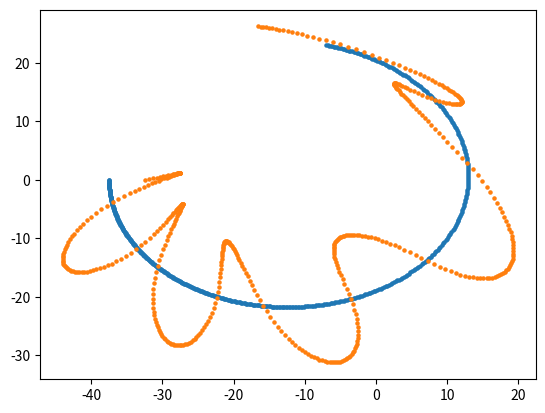

Python code for this plot:
import numpy as np
import matplotlib.pyplot as plt
from matplotlib.animation import FuncAnimation


t = 0  # current time of the simulation
tEnd = .5   # time at which simulation ends
dt = 0.001  # timestep
#rmin in kpc
rmin = 25
softening = 0.2*rmin  # softening length
m1 = 10e11
m2 = 10e11
#G in terms of solar masses and kpc 
G = 4.300917270038e-06
e = 0.5

#Functions to get initial values in r,phi
def r(phi):
    return rmin * (1 + e) / (1 - e * np.cos(phi))

def vr(phi):
    return -e * np.sqrt(G * (m1 + m2) / (rmin * (1 + e))) * np.sin(phi)

def vphi(phi):
    return np.sqrt(G * (m1 + m2) / (rmin * (1 + e))) * (1 - e * np.cos(phi))
#Converting to x and y 
def vx(phi):
    return vr(phi) * np.cos(phi) - vphi(phi) * np.sin(phi)

def vy(phi):
    return vr(phi) * np.sin(phi) + vphi(phi) * np.cos(phi)

def x(phi):
    return r(phi) * np.cos(phi)

def y(phi):
    return r(phi) * np.sin(phi)
#Obtain specific x and y for each mass
def x1(phi):
    return m2 / (m1 + m2) * x(phi)

def y1(phi):
    return m2 / (m1 + m2) * y(phi)

def x2(phi):
    return -m1 / (m1 + m2) * x(phi)

def y2(phi):
    return -m1 / (m1 + m2) * y(phi)
#Obtain specific velocities for each mass
def vx1(phi):
    return m2 / (m1 + m2) * vx(phi)

def vy1(phi):
    return m2 / (m1 + m2) * vy(phi)

def vx2(phi):
    return -m1 / (m1 + m2) * vx(phi)

def vy2(phi):
    return -m1 / (m1 + m2) * vy(phi)
#Using the provided acceleration code for leapfrog
def getAcc(pos, mass, G, softening):
    """
    Calculate the acceleration on each particle due to Newton's Law
        pos  is an N x 3 matrix of positions
        mass is an N x 1 vector of masses
        G is Newton's Gravitational constant
        softening is the softening length
        a is N x 3 matrix of accelerations
    """
    # positions r = [x,y,z] for all particles
    x = pos[:, 0:1]
    y = pos[:, 1:2]
    z = pos[:, 2:3]

    # matrix that stores all pairwise particle separations: r_j - r_i
    dx = x.T - x
    dy = y.T - y
    dz = z.T - z

    # matrix that stores 1/r^3 for all particle pairwise particle separations
    inv_r3 = dx**2 + dy**2 + dz**2 + softening**2
    inv_r3[inv_r3 > 0] = inv_r3[inv_r3 > 0] ** (-1.5)

    ax = G * (dx * inv_r3) @ mass
    ay = G * (dy * inv_r3) @ mass
    az = G * (dz * inv_r3) @ mass

    # pack together the acceleration components
    a = np.hstack((ax, ay, az))

    return a

def leapfrog(acc, vel, pos, Nt, t):
    for i in range(Nt):
        # (1/2) kick
        vel += acc * dt / 2.0

        # drift
        pos += vel * dt

        # update accelerations
        acc = getAcc(pos, mass, G, softening)

        # (1/2) kick
        vel += acc * dt / 2.0

        # update time
        t += dt

        # save energies, positions for plotting trail
        pos_save[:, :, i + 1] = pos
    return pos_save

def initial_conditions(M):
    pos = []
    vel = []
    r = []
    
    for i in range(12):
        j = 12+(3*i)
        rad = (0.2+(i*0.5))*rmin
        angles = np.linspace(0,1,j)*(np.pi*2)

        pos.extend(np.stack((rad*np.cos(angles), rad*np.sin(angles), np.zeros(len(angles))), axis = 1))
        r.extend(np.full(shape=j, fill_value=rad))
        
        v0 = np.sqrt(G*M*rad/(rad**2+softening**2))
        vel.extend(np.stack((v0*np.cos(angles), v0*np.sin(angles), np.zeros(len(angles))), axis = 1))


    r = np.array(r, float)

    return pos, vel, r

def animation_graph(xx, yy):
    fig = plt.figure()
    ax = plt.axes(xlim=(-40, 40), ylim=(-30, 30), xlabel="x", ylabel="v")
    line, = ax.plot([], [], lw=2, marker=".")
    line2, = ax.plot([], [], lw=2, marker=".")
    line3, = ax.plot([], [], lw=2, marker=".")
    line4, = ax.plot([], [], lw=2, marker=".")

    def init():
        line.set_data([], [])
        line2.set_data([], [])
        line3.set_data([], [])
        line4.set_data([], [])
        return line, line2, line3, line4
    def animate(i):
        line.set_data(xx[0][i], yy[0][i])
        line2.set_data(xx[1][i], yy[1][i])
        line3.set_data(xx[2][i], yy[2][i])
        line4.set_data(xx[3][i], yy[3][i])
        return line, line2, line3, line4
    
    anim = FuncAnimation(fig, animate, init_func = init, frames=len(xx[0]), interval=100)
    anim.save('basic_animation.mp4', fps=30, extra_args=['-vcodec', 'libx264'])

    plt.close()

def static_graph(xx, yy):
    plt.scatter(xx[1], yy[1],  s=5)
    plt.scatter(xx[2], yy[2],  s=5)
    plt.savefig("2body_orbit.png")

if __name__ == "__main__":
    N = 3
    np.random.seed(17)  # set the random number generator seed

    m1pos, m1vel, m1r = initial_conditions(m1)
    m2pos, m2vel, m2r = initial_conditions(m2)

    m1pos = [x - [x1(0), y1(0), 0] for x in m1pos]
    m2pos = [x - [x2(0), y2(0), 0] for x in m1pos]

    m1vel1 = m1vel
    m1vel = [x + [vx1(0), vy1(0), 0] for x in m1vel]
    print(m1vel[0])
    print(m1vel1[0])

    #setting up conditions
    Nt = int(np.ceil(tEnd / dt))

    pos_array = np.zeros((len(m1pos)+2, 3, Nt+1))

    for i in range(2):
        mass = np.array([[m1], [m2], [0]])
        pos = np.array([[x1(0), y1(0), 0], [x2(0), y2(0), 0], m1pos[i]])
        vel = np.array([[vx1(0), vy1(0), 0], [vx2(0), vy2(0), 0], m1vel[i]])

        vel -= np.mean(mass * vel, 0) / np.mean(mass)

        acc = getAcc(pos, mass, G, softening)

        pos_save = np.zeros((N, 3, Nt + 1))
        pos_save[:, :, 0] = pos
        t_all = np.arange(Nt + 1) * dt

        pos_save = leapfrog(acc, vel, pos, Nt, t)
        pos_array[0] = pos_save[0]
        pos_array[1] = pos_save[1]
        pos_array[i+2] = pos_save[2]

    xx = pos_array[:, 0, :]
    yy = pos_array[:, 1, :]

    #animation_graph(xx, yy)
    static_graph(xx, yy)